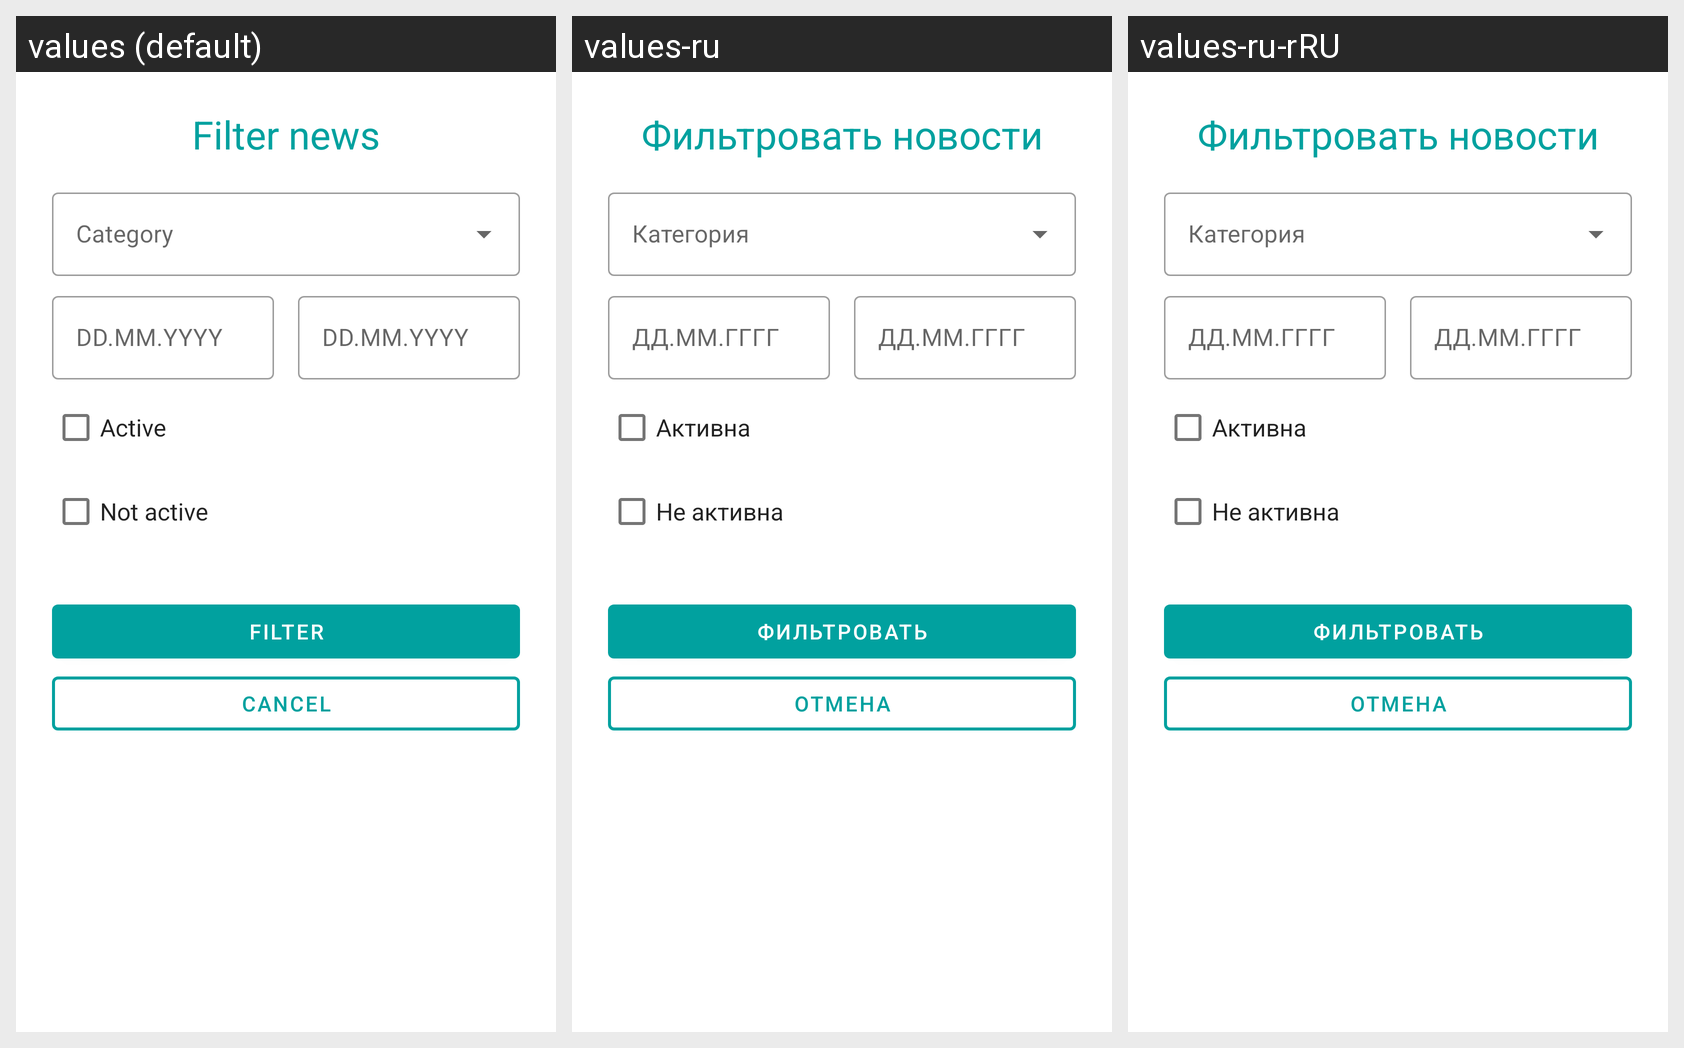

Locale-by-locale string values for the Android screen shown in this grid:
Android screen res/layout/fragment_filter_news.xml rendered under 3 locales, left to right: values (default), values-ru, values-ru-rRU. Device: Nexus 5 (rendered at 1080×1920; each locale shown at half size, 540×960, under a caption strip naming it); theme Theme.FMHAndroid.
Strings drawn on this screen, with the default value and each locale's value (text and hints the layout hard-codes, and strings that could not be matched under every locale, appear in the picture but are not listed):

filter_news
  values: Filter news
  values-ru: Фильтровать новости
  values-ru-rRU: Фильтровать новости  [from values-ru]

news_item_date_format
  values: DD.MM.YYYY
  values-ru: ДД.ММ.ГГГГ
  values-ru-rRU: ДД.ММ.ГГГГ  [from values-ru]

news_item_active
  values: Active
  values-ru: Активна
  values-ru-rRU: Активна  [from values-ru]

news_item_not_active
  values: Not active
  values-ru: Не активна
  values-ru-rRU: Не активна  [from values-ru]

filter
  values: Filter
  values-ru: Фильтровать
  values-ru-rRU: Фильтровать  [from values-ru]

cancel
  values: Cancel
  values-ru: Отмена
  values-ru-rRU: Отмена
